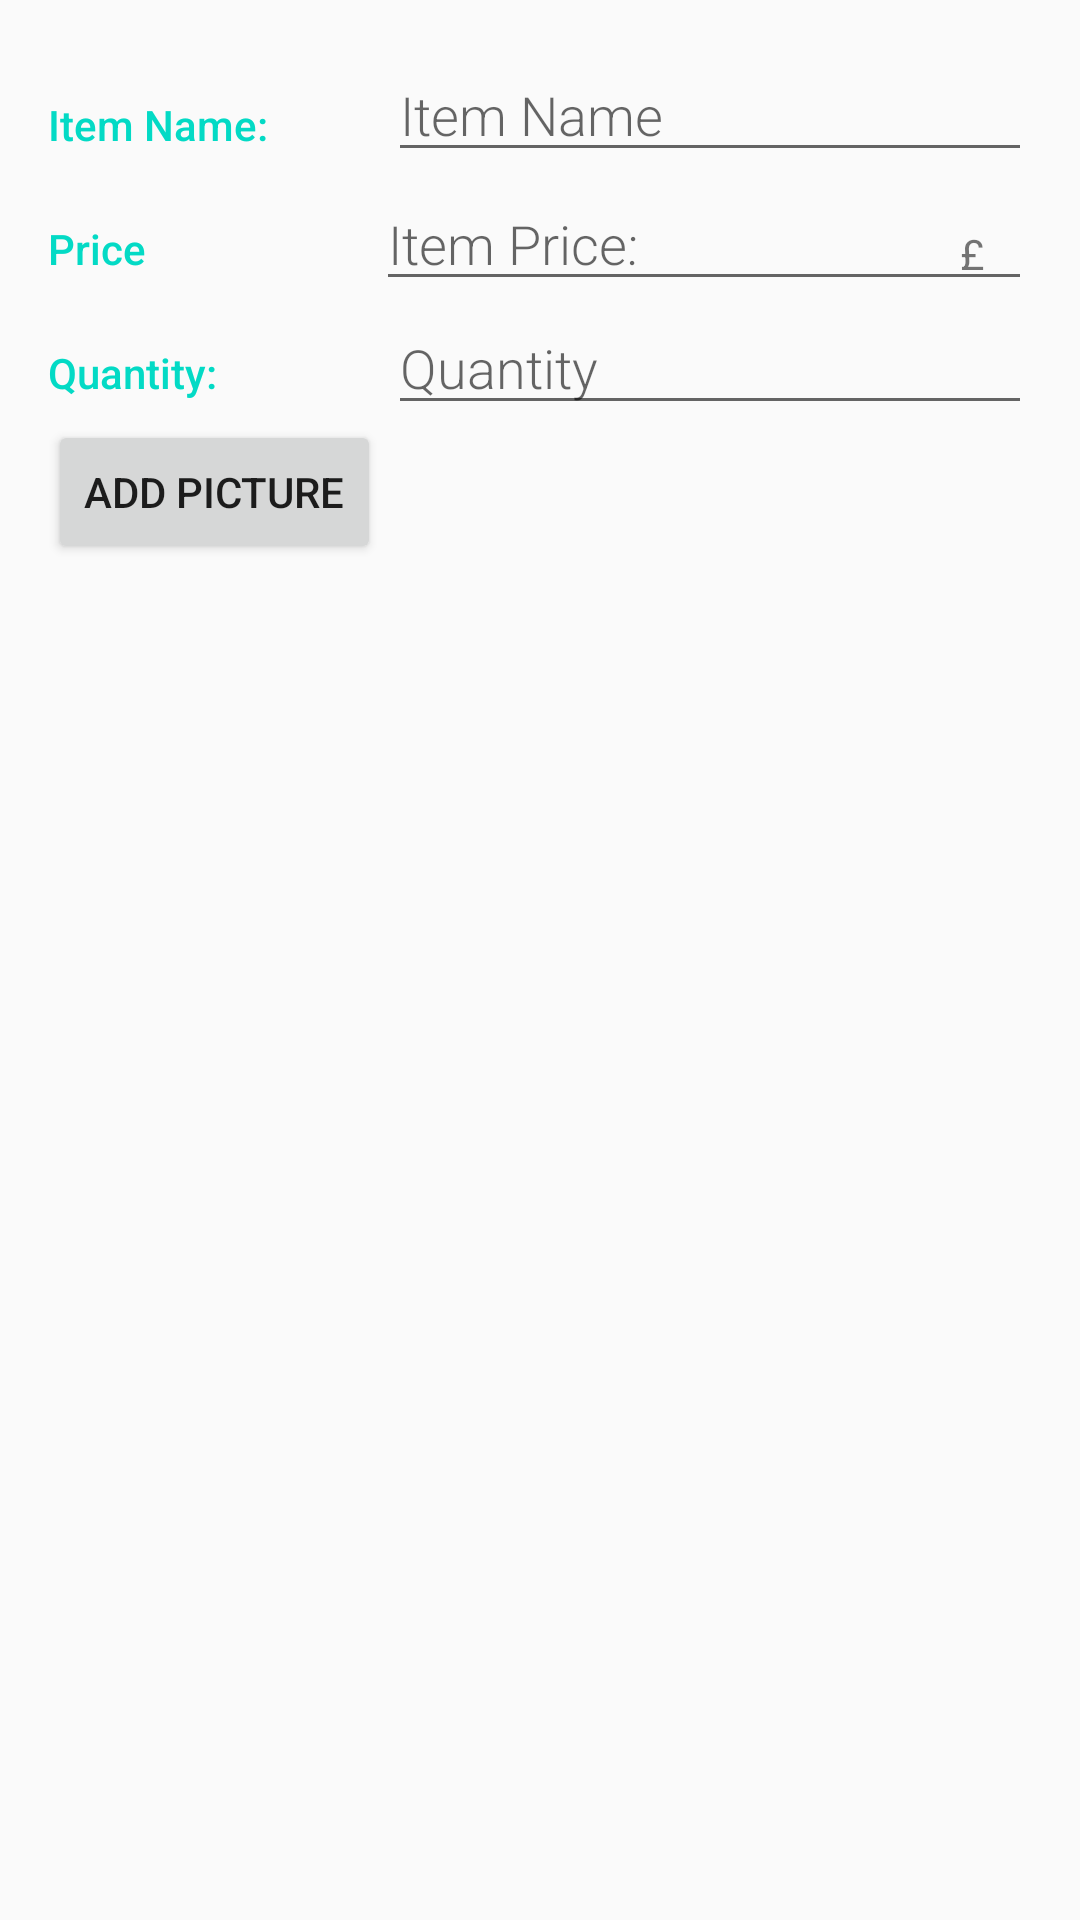

Layout XML and referenced resources for this Android screen:
<!-- AndroidManifest.xml: activity theme EditorTheme -->
<!-- res/layout/activity_editor.xml -->
<?xml version="1.0" encoding="utf-8"?>
<LinearLayout xmlns:android="http://schemas.android.com/apk/res/android"
    xmlns:tools="http://schemas.android.com/tools"
    android:layout_width="match_parent"
    android:layout_height="match_parent"
    android:orientation="vertical"
    android:padding="16dp"
    tools:context=".EditorActivity">

    <LinearLayout
        android:layout_width="match_parent"
        android:layout_height="wrap_content"
        android:orientation="horizontal">

        <TextView
            style="@style/CategoryStyle"
            android:text="@string/item_name" />

        <LinearLayout
            android:layout_width="0dp"
            android:layout_height="wrap_content"
            android:layout_weight="2"
            android:orientation="vertical"
            android:paddingLeft="4dp">

            <EditText
                android:id="@+id/edit_item_name"
                style="@style/EditorFieldStyle"
                android:hint="@string/hint_item_name"
                android:inputType="textCapWords" />

        </LinearLayout>
    </LinearLayout>

    <LinearLayout
        android:id="@+id/item_price"
        android:layout_width="match_parent"
        android:layout_height="wrap_content"
        android:orientation="horizontal">

        <TextView
            style="@style/CategoryStyle"
            android:text="@string/category_price" />

        <RelativeLayout
            android:layout_width="0dp"
            android:layout_height="wrap_content"
            android:layout_weight="2"
            android:orientation="vertical">

            <EditText
                android:id="@+id/edit_item_price"
                style="@style/EditorFieldStyle"
                android:hint="@string/hint_item_price"
                android:inputType="number" />

            <TextView
                android:id="@+id/label_weight_units"
                style="@style/EditorUnitsStyle"
                android:text="@string/unit_item_currency" />
        </RelativeLayout>
    </LinearLayout>

    <LinearLayout
        android:id="@+id/container_measurement"
        android:layout_width="match_parent"
        android:layout_height="wrap_content"
        android:orientation="horizontal">

        <TextView
            style="@style/CategoryStyle"
            android:text="@string/category_quantity" />

        <RelativeLayout
            android:layout_width="0dp"
            android:layout_height="wrap_content"
            android:layout_weight="2"
            android:paddingLeft="4dp">

            <EditText
                android:id="@+id/edit_item_quantity"
                style="@style/EditorFieldStyle"
                android:hint="@string/hint_pet_quantity"
                android:inputType="number" />


        </RelativeLayout>
    </LinearLayout>

    <LinearLayout
        android:id="@+id/button_container"
        android:layout_width="match_parent"
        android:layout_height="wrap_content"
        android:orientation="horizontal">

        <Button
            android:id="@+id/add_picture_button"
            android:layout_width="wrap_content"
            android:layout_height="wrap_content"
            android:text="Add Picture"/>

        <Button
            android:id="@+id/order_button"
            android:layout_width="wrap_content"
            android:layout_height="wrap_content"
            android:text="Order More"
            android:visibility="gone" />

    </LinearLayout>

    <ImageView
        android:id="@+id/item_image"
        android:layout_width="88dp"
        android:layout_height="88dp" />
</LinearLayout>
<!-- resources referenced by this layout -->
<resources>
  <string name="category_price">Price</string>
  <string name="category_quantity">Quantity: </string>
  <string name="hint_item_name">Item Name</string>
  <string name="hint_item_price">Item Price: </string>
  <string name="hint_pet_quantity">Quantity</string>
  <string name="item_name">Item Name: </string>
  <string name="unit_item_currency">£</string>
  <style name="CategoryStyle">
          <item name="android:layout_height">wrap_content</item>
          <item name="android:layout_width">0dp</item>
          <item name="android:layout_weight">1</item>
          <item name="android:paddingTop">16dp</item>
          <item name="android:textColor">@color/colorAccent</item>
          <item name="android:fontFamily">sans-serif-medium</item>
          <item name="android:textAppearance">?android:textAppearanceSmall</item>
      </style>
  <style name="EditorFieldStyle">
          <item name="android:layout_height">wrap_content</item>
          <item name="android:layout_width">match_parent</item>
          <item name="android:fontFamily">sans-serif-light</item>
          <item name="android:textAppearance">?android:textAppearanceMedium</item>
      </style>
  <style name="EditorUnitsStyle">
          <item name="android:layout_height">wrap_content</item>
          <item name="android:layout_width">wrap_content</item>
          <item name="android:layout_alignParentRight">true</item>
          <item name="android:paddingRight">16dp</item>
          <item name="android:paddingTop">16dp</item>
          <item name="android:textAppearance">?android:textAppearanceSmall</item>
      </style>
  <style name="EditorTheme" parent="Theme.AppCompat.Light.DarkActionBar">
          <item name="colorPrimary">@color/editorColorPrimary</item>
          <item name="colorPrimaryDark">@color/editorColorPrimaryDark</item>
          <item name="colorAccent">@color/colorAccent</item>
      </style>
  <!-- not gathered from this repository: default colours our renderer supplied (Android Studio template values) -->
  <color name="colorAccent">#FF03DAC5</color>
</resources>
